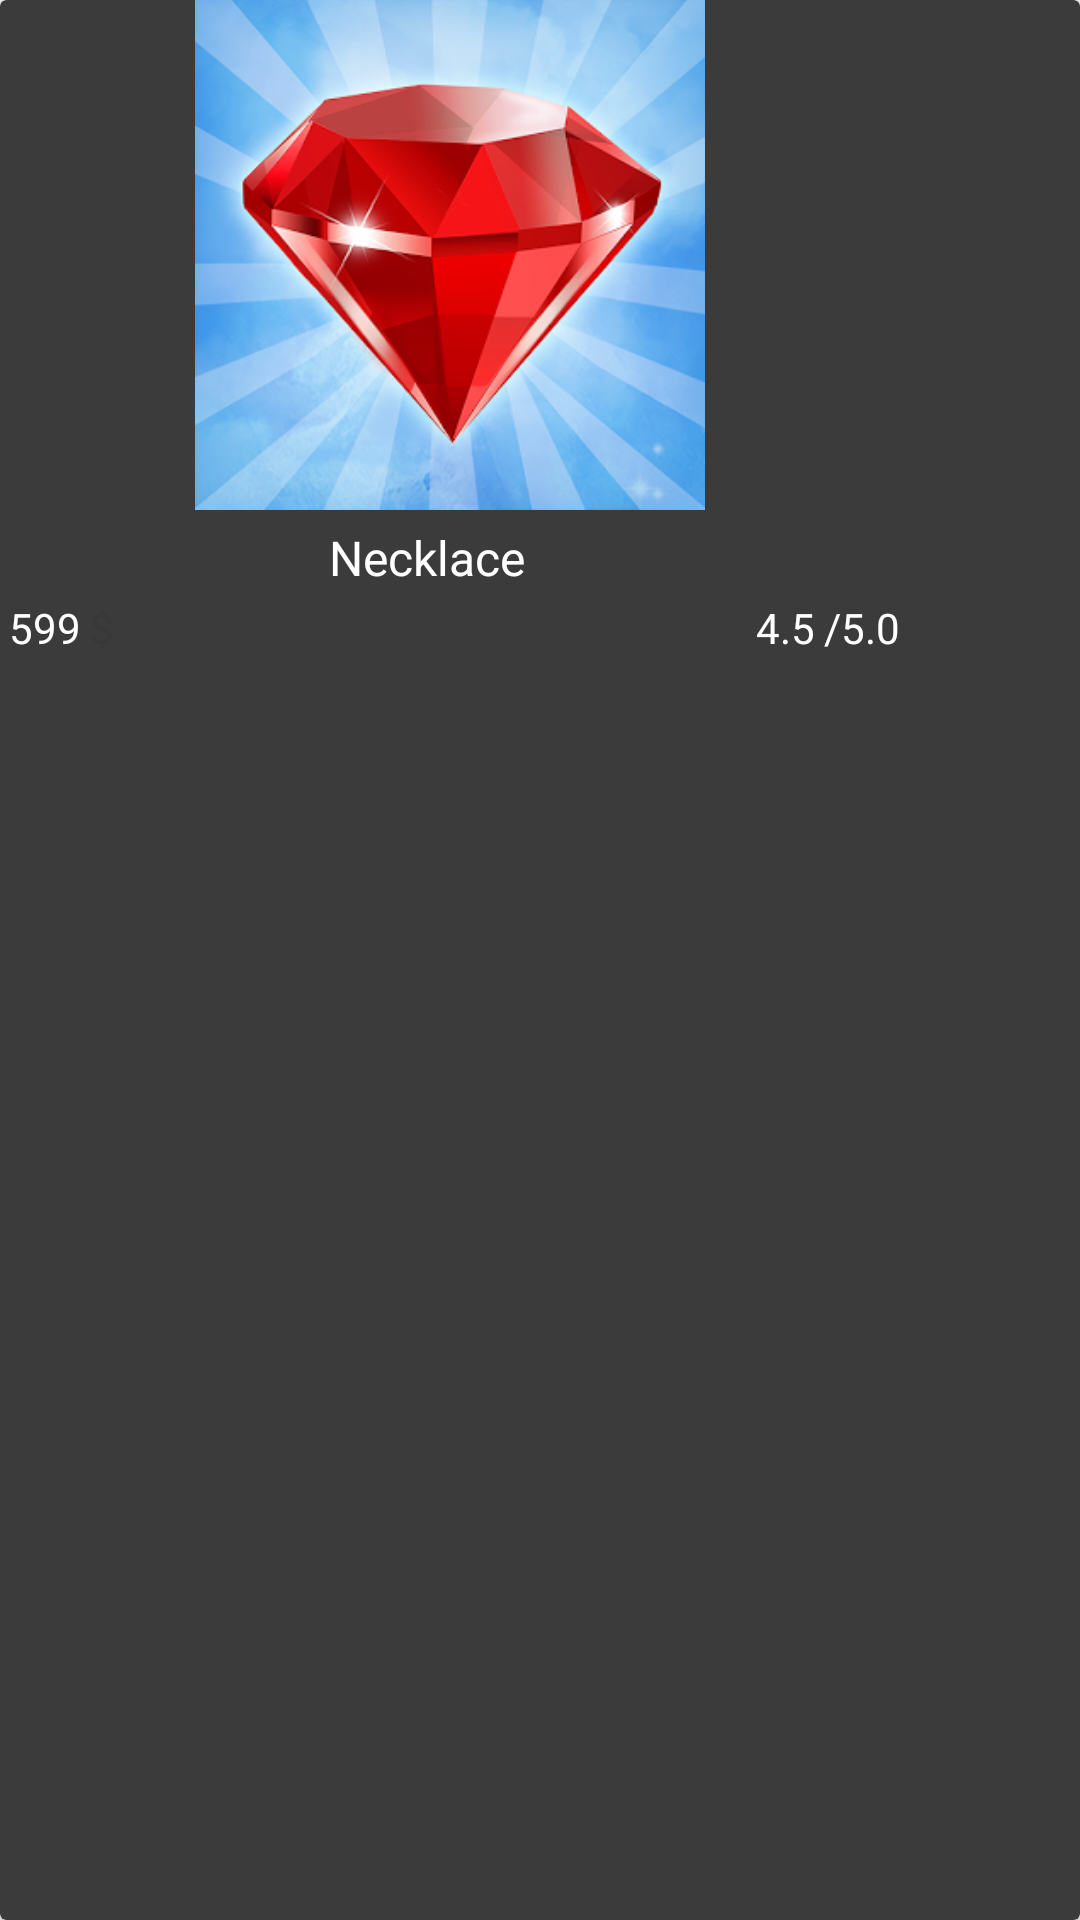

Write the Android layout XML for this screen, with the resource values it uses.
<!-- AndroidManifest.xml: application theme AppTheme -->
<!-- res/layout/card_product.xml -->
<?xml version="1.0" encoding="utf-8"?>
<android.support.v7.widget.CardView xmlns:android="http://schemas.android.com/apk/res/android"
    xmlns:app="http://schemas.android.com/apk/res-auto"
    android:id="@+id/product_card"
    android:layout_width="match_parent"
    android:layout_height="wrap_content"
    app:cardBackgroundColor="#3b3b3b"
    android:background="@color/cardview_dark_background">

    <LinearLayout
        android:layout_width="wrap_content"
        android:layout_height="wrap_content"
        android:orientation="vertical">

        <ImageView
            android:id="@+id/product_cover"
            android:layout_width="match_parent"
            android:layout_height="170dp"
            android:layout_alignParentEnd="true"
            android:layout_alignParentStart="true"
            android:layout_alignParentTop="true"
            app:srcCompat="@drawable/def_img" />

        <TextView
            android:id="@+id/product_title"
            android:layout_width="match_parent"
            android:layout_height="wrap_content"
            android:layout_alignParentStart="false"
            android:layout_below="@+id/product_cover"
            android:forceHasOverlappingRendering="false"
            android:paddingRight="15dp"
            android:paddingTop="5dp"
            android:text="Necklace"
            android:textAlignment="center"
            android:textColor="#fff"
            android:textSize="16sp" />

        <LinearLayout
            android:layout_width="match_parent"
            android:layout_height="match_parent"
            android:orientation="horizontal">

            <LinearLayout
                android:layout_width="wrap_content"
                android:layout_height="match_parent"
                android:orientation="horizontal">

                <TextView
                    android:id="@+id/product_price"
                    android:layout_width="wrap_content"
                    android:layout_height="wrap_content"
                    android:layout_alignParentStart="true"
                    android:layout_below="@+id/product_title"
                    android:padding="3dp"
                    android:text="599"
                    android:textColor="@color/cardview_light_background"
                    android:textSize="14sp" />

                <TextView
                    android:id="@+id/textView4"
                    android:layout_width="wrap_content"
                    android:layout_height="wrap_content"
                    android:layout_below="@+id/product_title"
                    android:layout_toEndOf="@+id/product_price"
                    android:text="$"
                    android:textColor="#383838"
                    android:textSize="14sp" />
            </LinearLayout>

            <LinearLayout
                android:id="@+id/linearLayout"
                android:layout_width="match_parent"
                android:layout_height="match_parent"
                android:layout_alignParentBottom="true"
                android:layout_alignParentEnd="true"
                android:layout_below="@+id/product_title"
                android:layout_gravity="bottom"
                android:gravity="bottom|end"
                android:orientation="horizontal">

                <ImageView
                    android:id="@+id/imageView3"
                    android:layout_width="23dp"
                    android:layout_height="23dp"
                    android:layout_below="@+id/product_cover"
                    android:layout_toStartOf="@+id/linearLayout"
                    app:srcCompat="@drawable/star" />

                <TextView
                    android:id="@+id/product_rating"
                    android:layout_width="wrap_content"
                    android:layout_height="wrap_content"
                    android:layout_alignTop="@+id/textView5"
                    android:layout_toStartOf="@+id/textView5"
                    android:padding="3dp"
                    android:text="4.5"
                    android:textColor="@color/cardview_light_background" />

                <TextView
                    android:id="@+id/textView5"
                    android:layout_width="wrap_content"
                    android:layout_height="wrap_content"
                    android:layout_alignBottom="@+id/product_title"
                    android:layout_alignParentEnd="true"
                    android:text="/5.0"
                    android:textColor="@color/cardview_light_background" />

            </LinearLayout>

        </LinearLayout>

    </LinearLayout>
</android.support.v7.widget.CardView>
<!-- resources referenced by this layout -->
<resources>
  <!-- drawable def_img: png bitmap (drawable, 113553 bytes) -->
  <style name="AppTheme" parent="Theme.AppCompat.Light.DarkActionBar">
          
          <item name="colorPrimary">@color/colorPrimary</item>
          <item name="colorPrimaryDark">@color/colorPrimaryDark</item>
          <item name="colorAccent">@color/colorAccent</item>
      </style>
  <color name="colorPrimary">#9f3a00</color>
  <color name="colorPrimaryDark">#942a00</color>
  <color name="colorAccent">#000000</color>
</resources>
